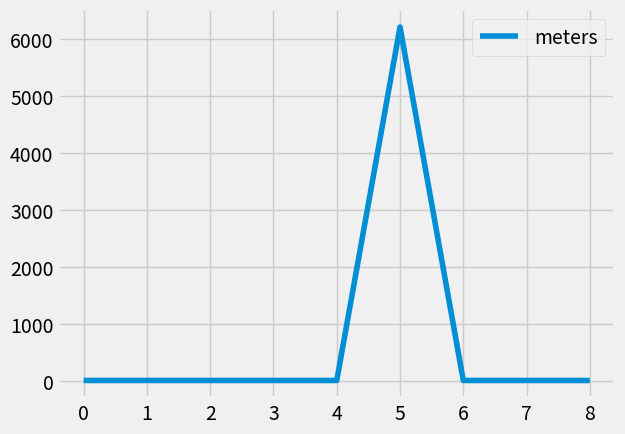

This chart was generated by the following Python code: (Note: this script raises an exception after producing the figure.)
import pandas as pd
import matplotlib.pyplot as plt
from matplotlib import style

style.use('fivethirtyeight')

bridge_height = {'meters':[10.26, 10.31, 10.27, 10.22, 10.23, 6212.42, 10.28, 10.25, 10.31]}
df = pd.DataFrame(bridge_height)

df.plot()
plt.show()

df2=pd.rolling_mean(df['meters'],2)
test=df.describe()['meters']['std']
df=df[df['meters']<test]

